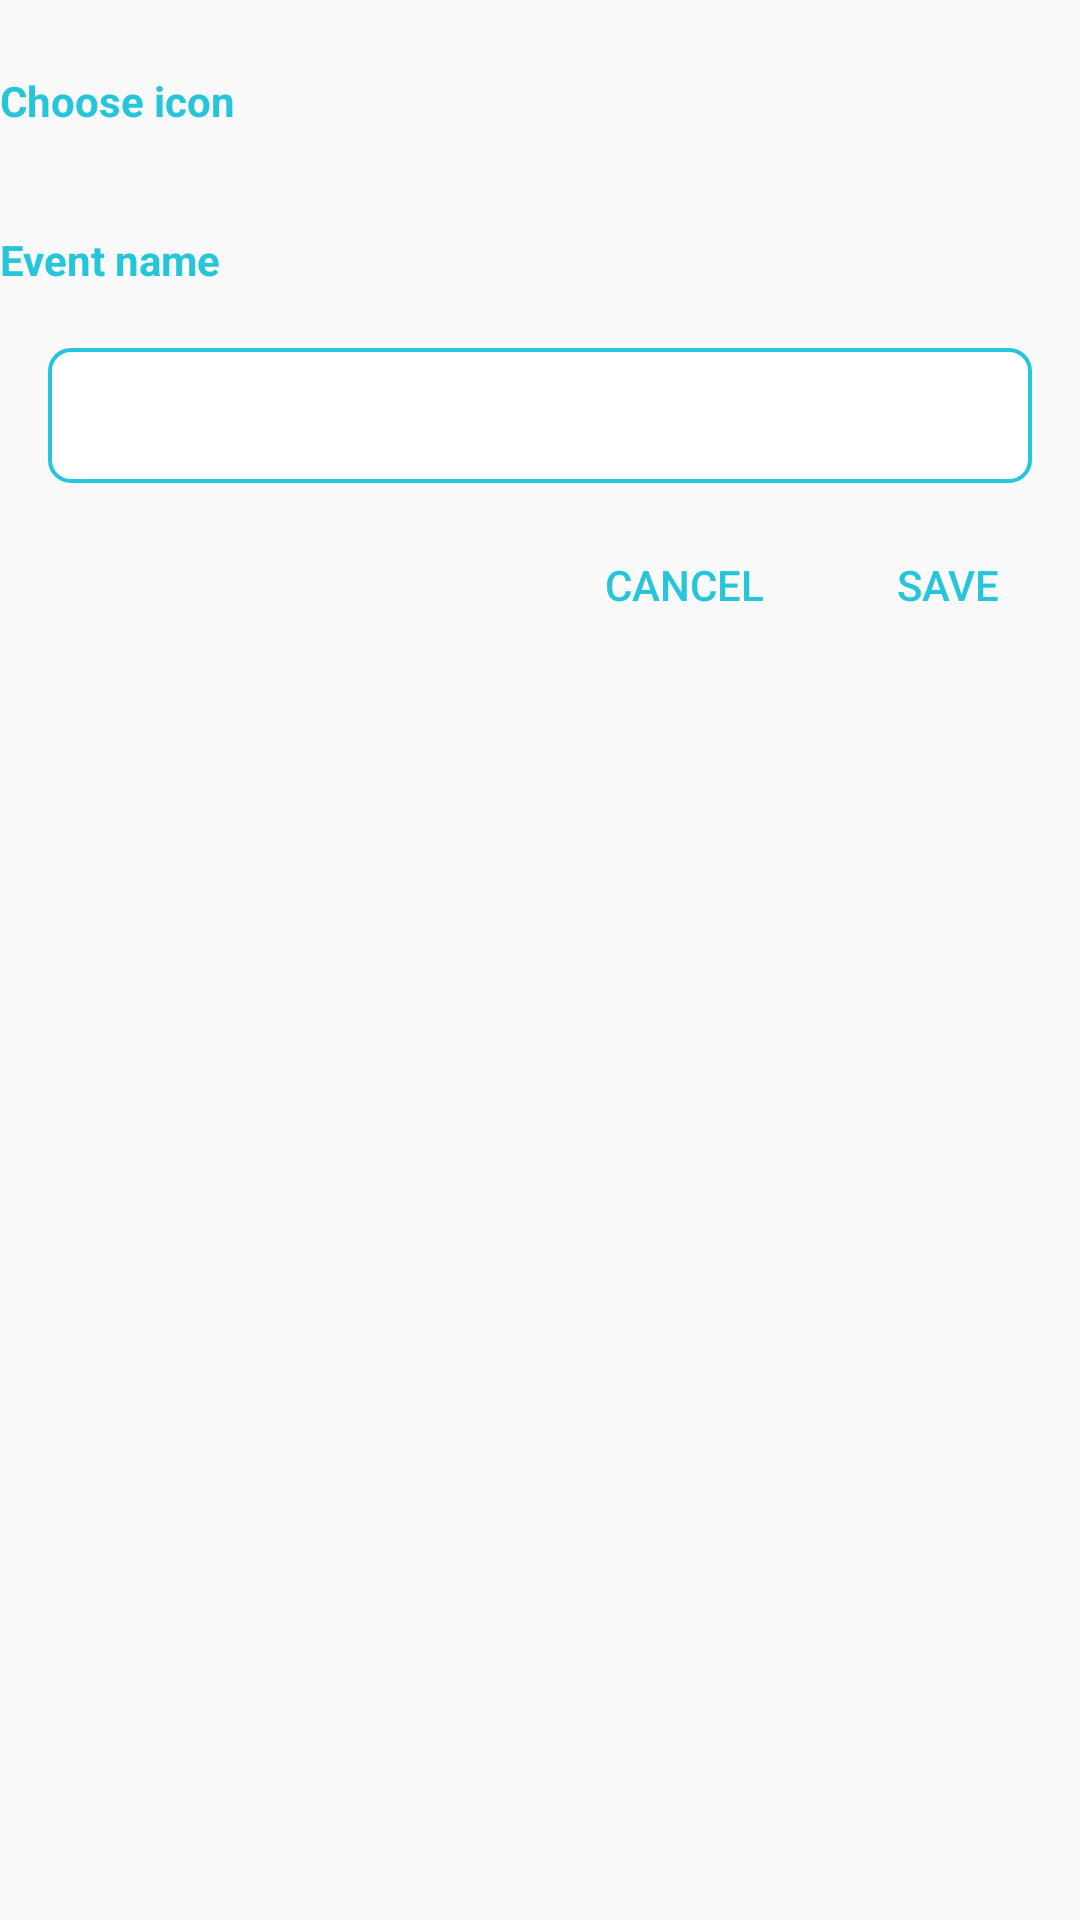

Here is an Android app screen rendered from its layout file. Give the layout XML and the strings, colors and styles it references.
<!-- AndroidManifest.xml: application theme AppTheme -->
<!-- res/layout/dialog_new_custom_event.xml -->
<?xml version="1.0" encoding="utf-8"?>
<RelativeLayout xmlns:android="http://schemas.android.com/apk/res/android"
    android:orientation="vertical" android:layout_width="match_parent"
    android:layout_marginLeft="@dimen/activity_horizontal_margin"
    android:layout_marginRight="@dimen/activity_horizontal_margin"
    android:layout_height="match_parent">

    <TextView
        android:layout_width="wrap_content"
        android:layout_height="wrap_content"
        android:text="@string/choose_icon"
        android:id="@+id/textView12"
        android:layout_alignParentTop="true"
        android:layout_alignParentLeft="true"
        android:layout_alignParentStart="true"
        style="@style/dialogHeaderStyle"
        android:layout_marginBottom="@dimen/list_component_margin" />
    <android.support.v7.widget.RecyclerView
        android:id="@+id/rv"
        android:layout_width="match_parent"
        android:layout_height="wrap_content"
        android:layout_below="@+id/textView12"
        android:layout_alignParentLeft="true"
        android:layout_alignParentStart="true"></android.support.v7.widget.RecyclerView>

    <Button
        android:layout_width="wrap_content"
        android:layout_height="wrap_content"
        android:text="Save"
        android:id="@+id/btn_save"
        style="@style/dialogButtonStyle"
        android:layout_below="@+id/linearLayout3"
        android:layout_alignParentRight="true"
        android:layout_alignParentEnd="true" />

    <Button
        android:layout_width="wrap_content"
        android:layout_height="wrap_content"
        android:text="Cancel"
        android:id="@+id/btn_cancel"
        style="@style/dialogButtonStyle"
        android:layout_alignTop="@+id/btn_save"
        android:layout_toLeftOf="@+id/btn_save"
        android:layout_toStartOf="@+id/btn_save" />

    <LinearLayout
        android:orientation="vertical"
        android:layout_width="match_parent"
        android:layout_height="wrap_content"
        android:layout_below="@+id/rv"
        android:layout_alignParentLeft="true"
        android:layout_alignParentStart="true"
        android:id="@+id/linearLayout3"
        android:layout_marginBottom="@dimen/list_component_margin">

        <TextView
            style="@style/dialogHeaderStyle"
            android:layout_width="wrap_content"
            android:layout_height="wrap_content"
            android:text="@string/event_name"
            android:id="@+id/textView13"
            android:layout_below="@+id/rv"
            android:layout_alignParentLeft="true"
            android:layout_alignParentStart="true" />

        <EditText
            android:layout_width="match_parent"
            android:layout_height="@dimen/edittext_height"
            android:id="@+id/et_event_name"
            android:layout_below="@+id/textView13"
            android:layout_alignParentLeft="true"
            android:layout_alignParentStart="true"
            android:layout_alignParentRight="true"
            android:layout_alignParentEnd="true"
            android:layout_marginLeft="@dimen/activity_horizontal_margin"
            android:layout_marginRight="@dimen/activity_horizontal_margin"
            android:background="@drawable/rounded_edittext_blue_border"
            android:paddingLeft="@dimen/activity_horizontal_margin"
            android:paddingRight="@dimen/activity_horizontal_margin"
            android:singleLine="true" />
    </LinearLayout>
</RelativeLayout>
<!-- resources referenced by this layout -->
<resources>
  <dimen name="activity_horizontal_margin">16dp</dimen>
  <dimen name="edittext_height">45dp</dimen>
  <dimen name="list_component_margin">10dp</dimen>
  <!-- drawable rounded_edittext_blue_border (drawable-xhdpi) -->
  <?xml version="1.0" encoding="utf-8"?>
  <shape xmlns:android="http://schemas.android.com/apk/res/android">
      <corners
          android:bottomLeftRadius="7dp"
          android:bottomRightRadius="7dp"
          android:topLeftRadius="7dp"
          android:topRightRadius="7dp"></corners>
      <solid
          android:color="#FFFF"
          ></solid>
      <stroke
          android:width="4px"
          android:color="@color/colorPrimary"></stroke>
  </shape>
  <string name="choose_icon">Choose icon</string>
  <string name="event_name">Event name</string>
  <style name="dialogButtonStyle" parent="@style/Base.Widget.AppCompat.Button.Borderless">
          <item name="android:textColor">@color/colorPrimary</item>
      </style>
  <style name="dialogHeaderStyle">
          <item name="android:layout_marginTop">@dimen/dialog_header_top_margin</item>
          <item name="android:layout_marginBottom">@dimen/dialog_header_bottom_margin</item>
          <item name="android:textColor">@color/colorPrimary</item>
          <item name="android:textStyle">bold</item>
      </style>
  <style name="AppTheme" parent="Theme.AppCompat.Light.NoActionBar">
          
          <item name="colorPrimary">@color/colorPrimary</item>
          <item name="colorPrimaryDark">@color/colorPrimaryDark</item>
          <item name="colorAccent">@color/colorAccent</item>
      </style>
  <color name="colorPrimary">#26C6DA</color>
  <dimen name="dialog_header_top_margin">24dp</dimen>
  <dimen name="dialog_header_bottom_margin">20dp</dimen>
  <color name="colorPrimaryDark">#00A7B6</color>
  <color name="colorAccent">#FF5252</color>
</resources>
